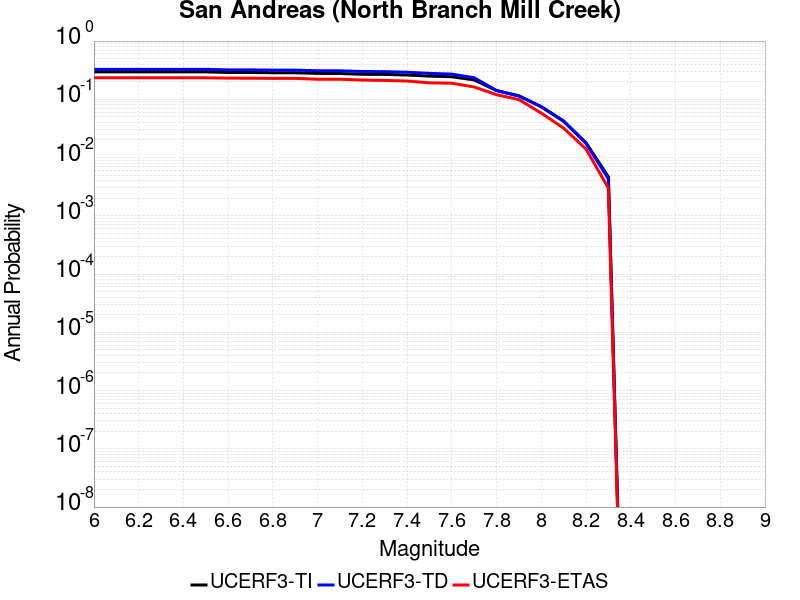

Source data for this figure (header and first rows):
Magnitude, UCERF3-TI Prob, UCERF3-TD Prob, UCERF3-ETAS Prob
6.0, 0.2962, 0.3272, 0.234
6.1, 0.2962, 0.3272, 0.234
6.2, 0.2962, 0.3272, 0.234
6.3, 0.2962, 0.3272, 0.234
6.4, 0.2962, 0.3272, 0.234
6.5, 0.296, 0.327, 0.234
6.6, 0.289, 0.3204, 0.231
6.7, 0.2886, 0.32, 0.23
6.8, 0.2859, 0.3174, 0.229
6.9, 0.2852, 0.3167, 0.229
7.0, 0.2782, 0.3095, 0.221
7.1, 0.2774, 0.3087, 0.221
7.2, 0.2689, 0.3002, 0.214
7.3, 0.2673, 0.2986, 0.211
7.4, 0.2613, 0.292, 0.206
7.5, 0.2502, 0.2788, 0.192
7.6, 0.244, 0.2711, 0.189
7.7, 0.215, 0.2346, 0.163
7.8, 0.1412, 0.1414, 0.12
7.9, 0.1152, 0.1137, 0.099
8.0, 0.07425, 0.07496, 0.058
8.1, 0.04183, 0.04263, 0.032
8.2, 0.018, 0.01746, 0.014
8.3, 0.004653, 0.004342, 0.003
